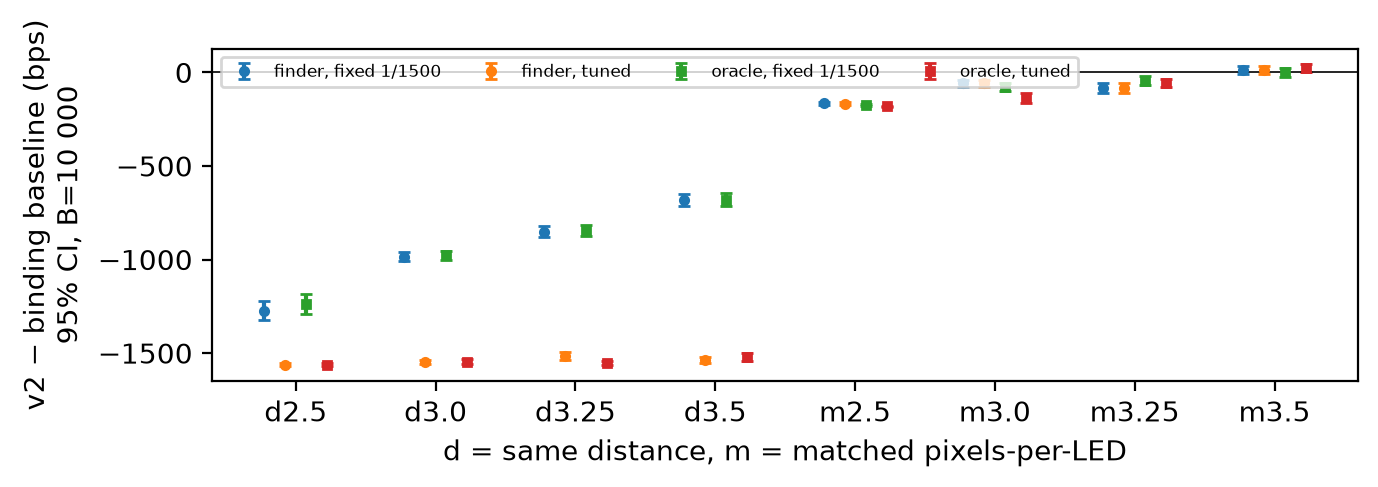

Source data for this figure (header and first rows):
corners, cond, exposure, baseline, crc, margin, lo, hi, p_iut, verdict, derived_B10000_margin, derived_lo, derived_hi, B, boot_seed
real finder, d2.5, fixed 1/1500, CSK802-8, native, -1274, -1323, -1222, 0.0, negative, -1274, -1323, -1222, 10000, 0
real finder, d2.5, tuned, CSK802-8, native, -1562, -1568, -1555, 0.0, negative, -1562, -1568, -1555, 10000, 0
real finder, d3.0, fixed 1/1500, CSK802-8, 48-bit, -985.3, -1008, -962.3, 0.0, negative, -985.3, -1008, -962.3, 10000, 0
real finder, d3.0, tuned, CSK802-8, native, -1550, -1557, -1539, 0.0, negative, -1550, -1557, -1539, 10000, 0
real finder, d3.25, fixed 1/1500, CSK802-8, 48-bit, -850.6, -880, -821.5, 0.0, negative, -850.6, -880.0, -821.5, 10000, 0
real finder, d3.25, tuned, CSK802-8, native, -1518, -1537, -1496, 0.0, negative, -1518, -1537, -1496, 10000, 0
real finder, d3.5, fixed 1/1500, CSK802-8, 48-bit, -681.3, -715.1, -647.7, 0.37, negative, -681.3, -715.1, -647.7, 10000, 0
real finder, d3.5, tuned, CSK802-8, native, -1538, -1551, -1522, 0.0, negative, -1538, -1551, -1522, 10000, 0
real finder, m2.5, fixed 1/1500, OOK-8x8, native, -165.4, -173.2, -157, 0.33, negative, -165.4, -173.2, -157.0, 10000, 0
real finder, m2.5, tuned, OOK-8x8, native, -166.5, -175.1, -157.4, 0.22, negative, -166.5, -175.1, -157.4, 10000, 0
real finder, m3.0, fixed 1/1500, QCD-style-inspired (Vasantha22), native, -57.0, -75.6, -38.4, 0.0, negative, -57.0, -75.6, -38.4, 10000, 0
real finder, m3.0, tuned, QCD-style-inspired (Vasantha22), native, -57.0, -75.6, -38.4, 0.0, negative, -57.0, -75.6, -38.4, 10000, 0
real finder, m3.25, fixed 1/1500, QCD-style-inspired (Vasantha22), native, -82.2, -107.4, -57.0, 0.0, negative, -82.2, -107.4, -57.0, 10000, 0
real finder, m3.25, tuned, QCD-style-inspired (Vasantha22), native, -82.2, -108.0, -56.4, 0.0, negative, -82.2, -108.0, -56.4, 10000, 0
real finder, m3.5, fixed 1/1500, QCD-style-inspired (Vasantha22), native, 13.2, -10.8, 36.6, 0.29, n.s., 13.2, -10.8, 36.6, 10000, 0
real finder, m3.5, tuned, QCD-style-inspired (Vasantha22), native, 13.2, -10.8, 36.6, 0.29, n.s., 13.2, -10.8, 36.6, 10000, 0
oracle corners, d2.5, fixed 1/1500, CSK802-8, native, -1240, -1292, -1186, 0.0, negative, -1240, -1292, -1186, 10000, 0
oracle corners, d2.5, tuned, CSK802-8, native, -1562, -1568, -1555, 0.0, negative, -1562, -1568, -1555, 10000, 0
oracle corners, d3.0, fixed 1/1500, CSK802-8, 48-bit, -978.2, -1001, -955, 0.0, negative, -978.2, -1001, -955.0, 10000, 0
oracle corners, d3.0, tuned, CSK802-8, native, -1547, -1557, -1534, 0.0, negative, -1547, -1557, -1534, 10000, 0
oracle corners, d3.25, fixed 1/1500, CSK802-8, 48-bit, -843.6, -874.1, -813.9, 0.0, negative, -843.6, -874.1, -813.9, 10000, 0
oracle corners, d3.25, tuned, CSK802-8, native, -1552, -1561, -1541, 0.0, negative, -1552, -1561, -1541, 10000, 0
oracle corners, d3.5, fixed 1/1500, CSK802-8, 48-bit, -679.4, -714.1, -644.6, 0.2, negative, -679.4, -714.1, -644.6, 10000, 0
oracle corners, d3.5, tuned, CSK802-8, native, -1522, -1540, -1501, 0.0, negative, -1522, -1540, -1501, 10000, 0
oracle corners, m2.5, fixed 1/1500, OOK-8x8, native, -174.5, -181.3, -167.4, 0.0, negative, -174.5, -181.3, -167.4, 10000, 0
oracle corners, m2.5, tuned, OOK-8x8, native, -181.7, -185.5, -178.2, 0.59, negative, -181.7, -185.5, -178.2, 10000, 0
oracle corners, m3.0, fixed 1/1500, QCD-style-inspired (Vasantha22), native, -76.8, -97.2, -55.8, 0.0, negative, -76.8, -97.2, -55.8, 10000, 0
oracle corners, m3.0, tuned, OOK-8x8, native, -137.3, -163.5, -110.8, 0.0, negative, -137.3, -163.5, -110.8, 10000, 0
oracle corners, m3.25, fixed 1/1500, QCD-style-inspired (Vasantha22), native, -44.4, -67.2, -21.0, 0.0, negative, -44.4, -67.2, -21.0, 10000, 0
oracle corners, m3.25, tuned, QCD-style-inspired (Vasantha22), native, -58.8, -80.4, -37.2, 0.0, negative, -58.8, -80.4, -37.2, 10000, 0
oracle corners, m3.5, fixed 1/1500, QCD-style-inspired (Vasantha22), native, 0.6, -22.8, 24.6, 0.98, n.s., 0.6, -22.8, 24.6, 10000, 0
oracle corners, m3.5, tuned, QCD-style-inspired (Vasantha22), native, 23.4, 1.2, 45.6, 0.04, positive, 23.4, 1.2, 45.6, 10000, 0
